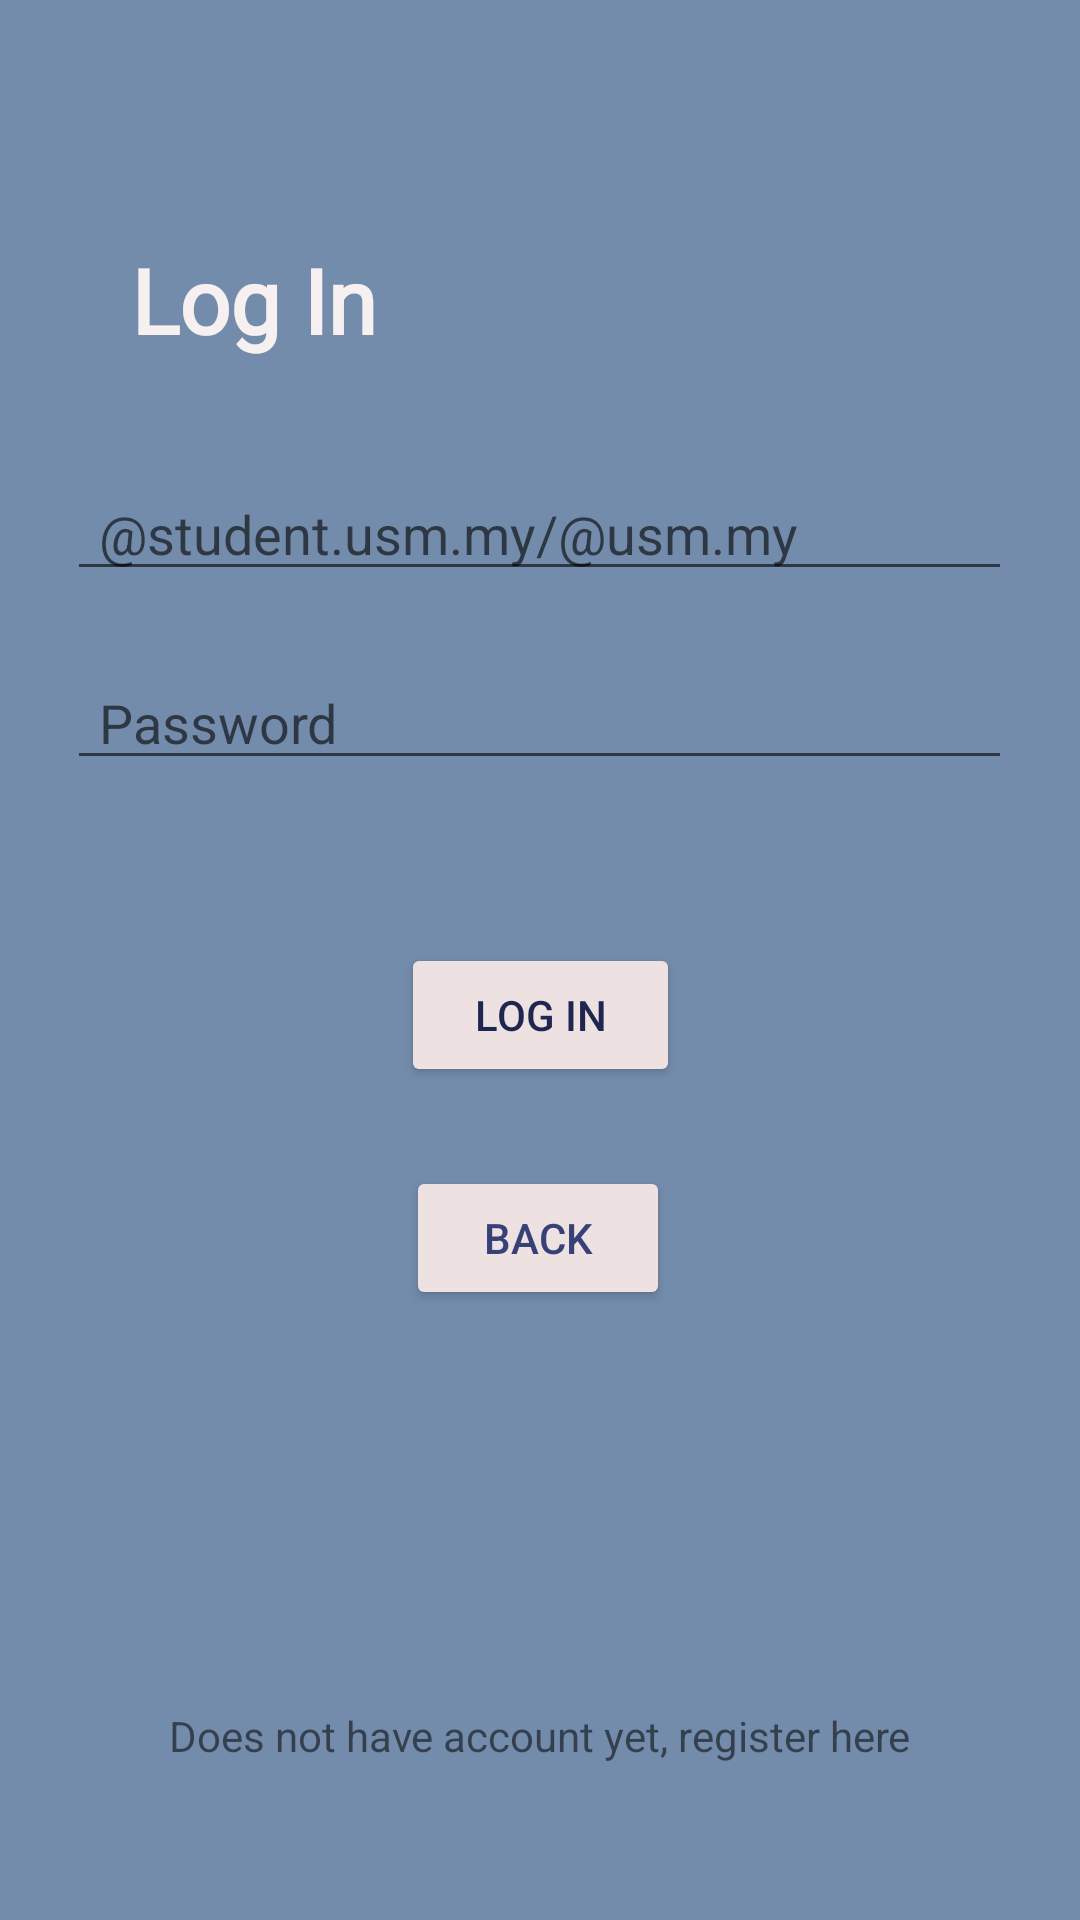

Produce the Android XML layout that renders to this screen, including the resource entries it uses.
<!-- AndroidManifest.xml: application theme Theme.HEALTHPOINT_FINAL -->
<!-- res/layout/fragment_second.xml -->
<?xml version="1.0" encoding="utf-8"?>
<androidx.constraintlayout.widget.ConstraintLayout xmlns:android="http://schemas.android.com/apk/res/android"
    xmlns:app="http://schemas.android.com/apk/res-auto"
    xmlns:tools="http://schemas.android.com/tools"
    android:layout_width="match_parent"
    android:layout_height="match_parent"
    android:background="#748CAB"
    tools:context=".SecondFragment">

    <Button
        android:id="@+id/button_second"
        android:layout_width="wrap_content"
        android:layout_height="wrap_content"
        android:layout_marginBottom="40dp"
        android:text="@string/previous"
        android:textColor="#374177"
        app:backgroundTint="#EDE1E1"
        app:layout_constraintBottom_toBottomOf="parent"
        app:layout_constraintEnd_toEndOf="parent"
        app:layout_constraintHorizontal_bias="0.498"
        app:layout_constraintStart_toStartOf="parent"
        app:layout_constraintTop_toBottomOf="@+id/LOGIN"
        app:layout_constraintVertical_bias="0.139" />

    <EditText
        android:id="@+id/email"
        android:layout_width="wrap_content"
        android:layout_height="wrap_content"
        android:ems="15"
        android:hint="@string/email"
        android:inputType="textEmailAddress"
        app:layout_constraintBottom_toBottomOf="parent"
        app:layout_constraintEnd_toEndOf="parent"
        app:layout_constraintHorizontal_bias="0.494"
        app:layout_constraintStart_toStartOf="parent"
        app:layout_constraintTop_toTopOf="parent"
        app:layout_constraintVertical_bias="0.26"
        tools:ignore="TextContrastCheck,TextContrastCheck,TextContrastCheck,TouchTargetSizeCheck" />

    <EditText
        android:id="@+id/password"
        android:layout_width="wrap_content"
        android:layout_height="wrap_content"
        android:ems="15"
        android:hint="@string/password"
        android:inputType="textPassword"
        app:layout_constraintBottom_toBottomOf="parent"
        app:layout_constraintEnd_toEndOf="parent"
        app:layout_constraintHorizontal_bias="0.494"
        app:layout_constraintStart_toStartOf="parent"
        app:layout_constraintTop_toBottomOf="@+id/email"
        app:layout_constraintVertical_bias="0.054"
        tools:ignore="TouchTargetSizeCheck,TextContrastCheck" />

    <TextView
        android:id="@+id/textView"
        android:layout_width="wrap_content"
        android:layout_height="wrap_content"
        android:fontFamily="@font/noto_sans_bold"
        android:text="Log In"
        android:textColor="#F6F0F0"
        android:textSize="30sp"
        android:textStyle="bold"
        app:layout_constraintBottom_toBottomOf="parent"
        app:layout_constraintEnd_toEndOf="parent"
        app:layout_constraintHorizontal_bias="0.157"
        app:layout_constraintStart_toStartOf="parent"
        app:layout_constraintTop_toTopOf="parent"
        app:layout_constraintVertical_bias="0.133"
        tools:ignore="TextContrastCheck" />

    <Button
        android:id="@+id/LOGIN"
        android:layout_width="93dp"
        android:layout_height="48dp"
        android:text="@string/next"
        android:textColor="#1F2751"
        app:backgroundTint="#EDE1E1"
        app:layout_constraintBottom_toBottomOf="parent"
        app:layout_constraintEnd_toEndOf="parent"
        app:layout_constraintStart_toStartOf="parent"
        app:layout_constraintTop_toBottomOf="@+id/password"
        app:layout_constraintVertical_bias="0.164" />

    <ProgressBar
        android:id="@+id/loading"
        style="?android:attr/progressBarStyle"
        android:layout_width="wrap_content"
        android:layout_height="wrap_content"
        android:visibility="invisible"
        app:layout_constraintBottom_toBottomOf="parent"
        app:layout_constraintEnd_toEndOf="parent"
        app:layout_constraintStart_toStartOf="parent"
        app:layout_constraintTop_toBottomOf="@+id/password"
        app:layout_constraintVertical_bias="0.63" />

    <TextView
        android:id="@+id/registerPg"
        android:layout_width="wrap_content"
        android:layout_height="wrap_content"
        android:text="Does not have account yet, register here"
        app:layout_constraintBottom_toBottomOf="parent"
        app:layout_constraintEnd_toEndOf="parent"
        app:layout_constraintStart_toStartOf="parent"
        app:layout_constraintTop_toBottomOf="@+id/loading" />


</androidx.constraintlayout.widget.ConstraintLayout>
<!-- resources referenced by this layout -->
<resources>
  <string name="email">\t@student.usm.my/@usm.my</string>
  <string name="next">LOG IN</string>
  <string name="password">\tPassword</string>
  <string name="previous">BACK</string>
  <style name="Theme.HEALTHPOINT_FINAL" parent="Theme.MaterialComponents.DayNight.DarkActionBar">
          
          <item name="colorPrimary">@color/purple_500</item>
          <item name="colorPrimaryVariant">@color/purple_700</item>
          <item name="colorOnPrimary">@color/white</item>
          
          <item name="colorSecondary">@color/teal_200</item>
          <item name="colorSecondaryVariant">@color/teal_700</item>
          <item name="colorOnSecondary">@color/black</item>
          
          <item name="android:statusBarColor" tools:targetApi="l">?attr/colorPrimaryVariant</item>
          
      </style>
  <color name="purple_500">#FF6200EE</color>
  <color name="purple_700">#FF3700B3</color>
  <color name="white">#FFFFFFFF</color>
  <color name="teal_200">#273043</color>
  <color name="teal_700">#FF018786</color>
  <color name="black">#FF000000</color>
</resources>
